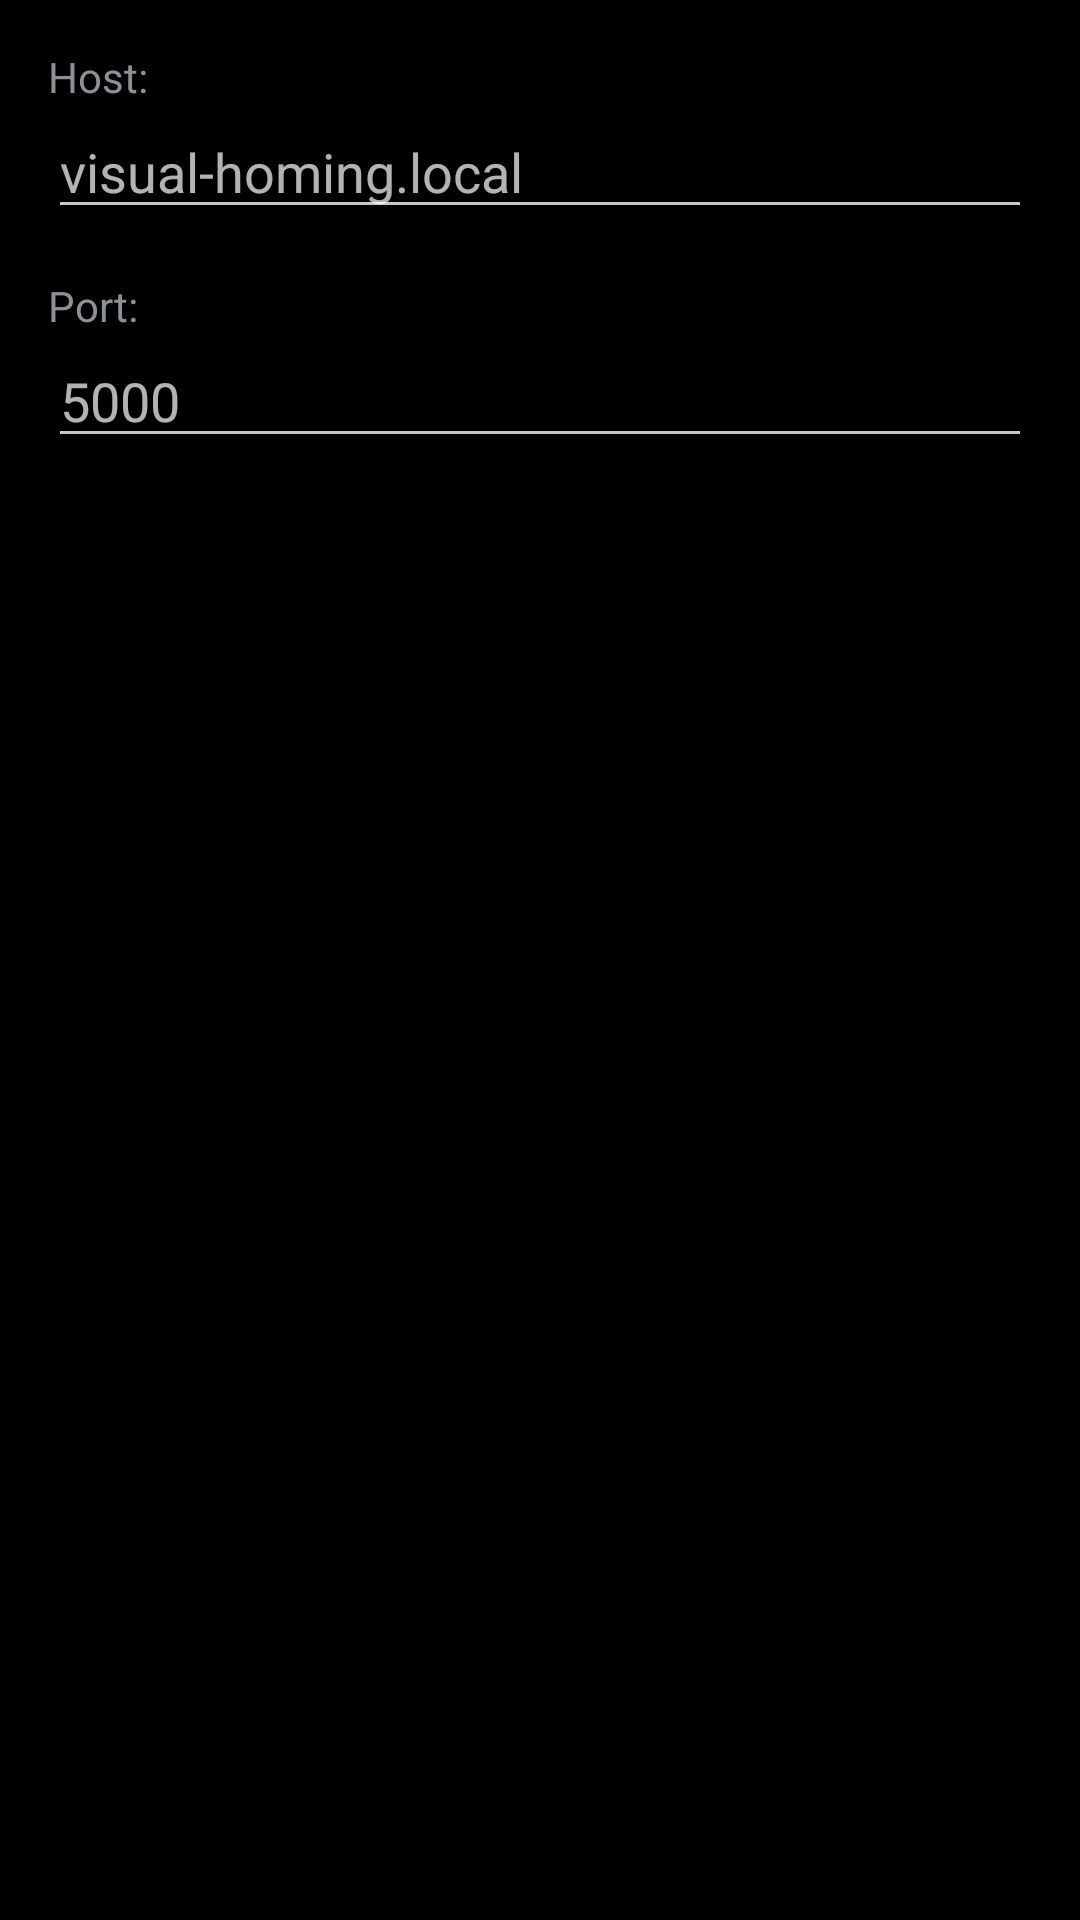

Layout XML and referenced resources for this Android screen:
<!-- AndroidManifest.xml: application theme Theme.VisualHoming -->
<!-- res/layout/dialog_connect.xml -->
<?xml version="1.0" encoding="utf-8"?>
<LinearLayout xmlns:android="http://schemas.android.com/apk/res/android"
    android:layout_width="match_parent"
    android:layout_height="wrap_content"
    android:orientation="vertical"
    android:padding="16dp">

    <TextView
        android:layout_width="wrap_content"
        android:layout_height="wrap_content"
        android:text="Host:"
        android:textSize="14sp"/>

    <EditText
        android:id="@+id/editHost"
        android:layout_width="match_parent"
        android:layout_height="wrap_content"
        android:hint="visual-homing.local"
        android:inputType="text"/>

    <TextView
        android:layout_width="wrap_content"
        android:layout_height="wrap_content"
        android:layout_marginTop="16dp"
        android:text="Port:"
        android:textSize="14sp"/>

    <EditText
        android:id="@+id/editPort"
        android:layout_width="match_parent"
        android:layout_height="wrap_content"
        android:hint="5000"
        android:inputType="number"/>

</LinearLayout>
<!-- resources referenced by this layout -->
<resources>
  <style name="Theme.VisualHoming" parent="android:Theme.DeviceDefault.NoActionBar">
          <item name="android:windowBackground">@android:color/black</item>
          <item name="android:statusBarColor">@android:color/black</item>
          <item name="android:navigationBarColor">@android:color/black</item>
      </style>
</resources>
